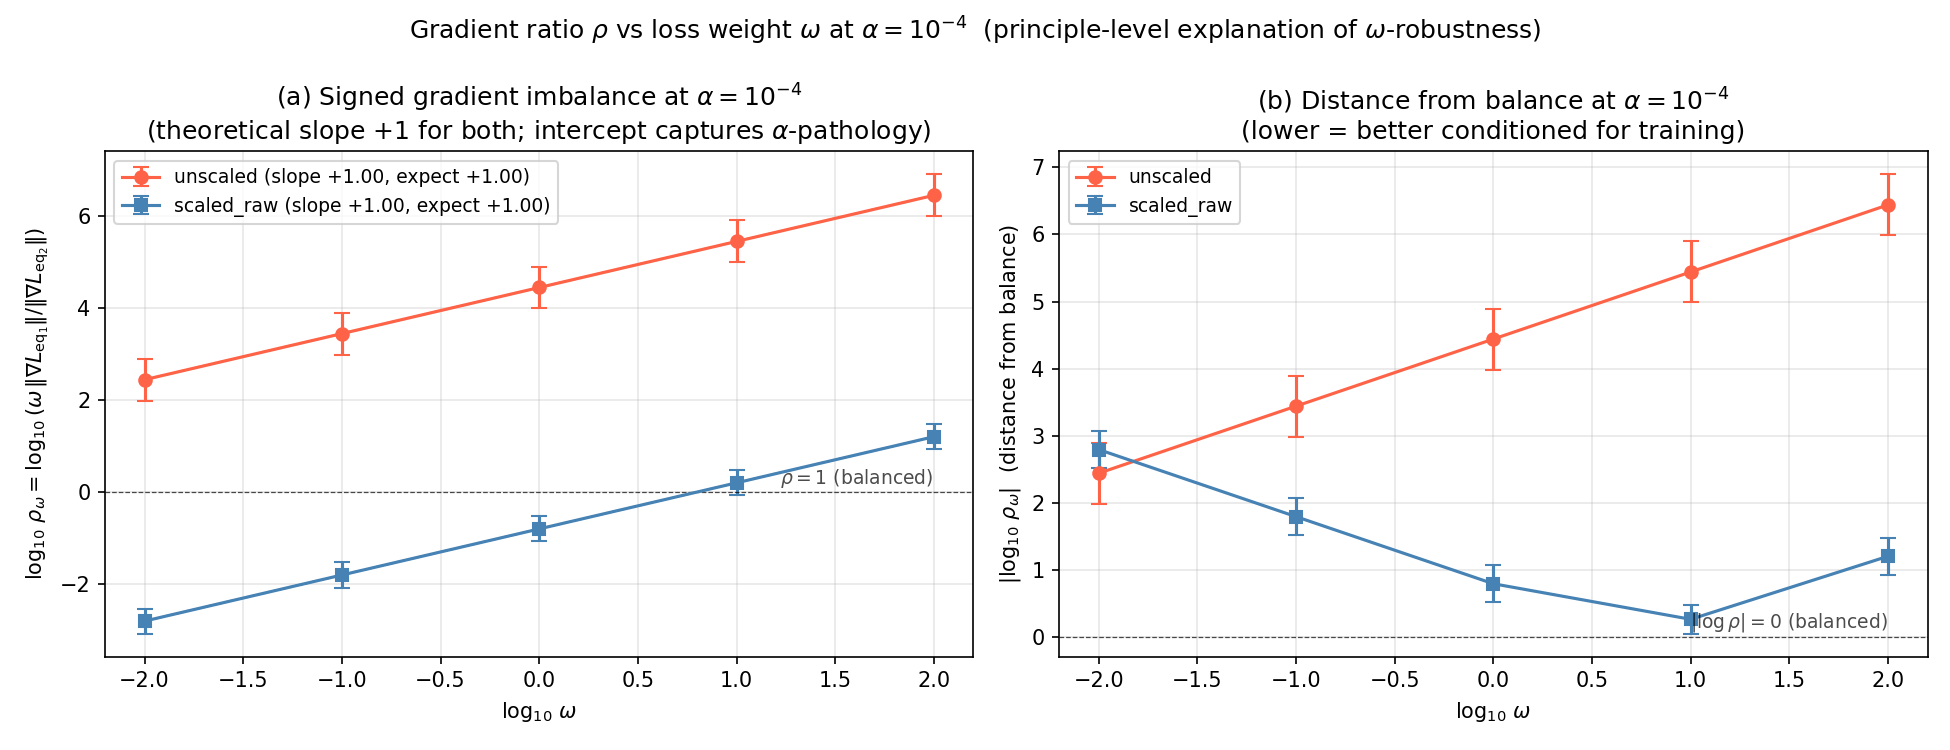

Source data for this figure (header and first rows):
formulation, omega, n_seeds, log10_rho_mean, log10_rho_std, log10_rho_median, abs_log10_rho_mean, abs_log10_rho_std, g1_mean, g2_mean
unscaled, 0.01, 10, 2.442, 0.4544, 2.44, 2.442, 0.4544, 115579, 2.729
unscaled, 0.1, 10, 3.442, 0.4544, 3.44, 3.442, 0.4544, 115579, 2.729
unscaled, 1.0, 10, 4.442, 0.4544, 4.44, 4.442, 0.4544, 115579, 2.729
unscaled, 10.0, 10, 5.442, 0.4544, 5.44, 5.442, 0.4544, 115579, 2.729
unscaled, 100.0, 10, 6.442, 0.4544, 6.44, 6.442, 0.4544, 115579, 2.729
scaled_raw, 0.01, 10, -2.795, 0.272, -2.761, 2.795, 0.272, 0.002452, 0.01259
scaled_raw, 0.1, 10, -1.795, 0.272, -1.761, 1.795, 0.272, 0.002452, 0.01259
scaled_raw, 1.0, 10, -0.7952, 0.272, -0.7608, 0.7952, 0.272, 0.002452, 0.01259
scaled_raw, 10.0, 10, 0.2048, 0.272, 0.2392, 0.2653, 0.2134, 0.002452, 0.01259
scaled_raw, 100.0, 10, 1.205, 0.272, 1.239, 1.205, 0.272, 0.002452, 0.01259
